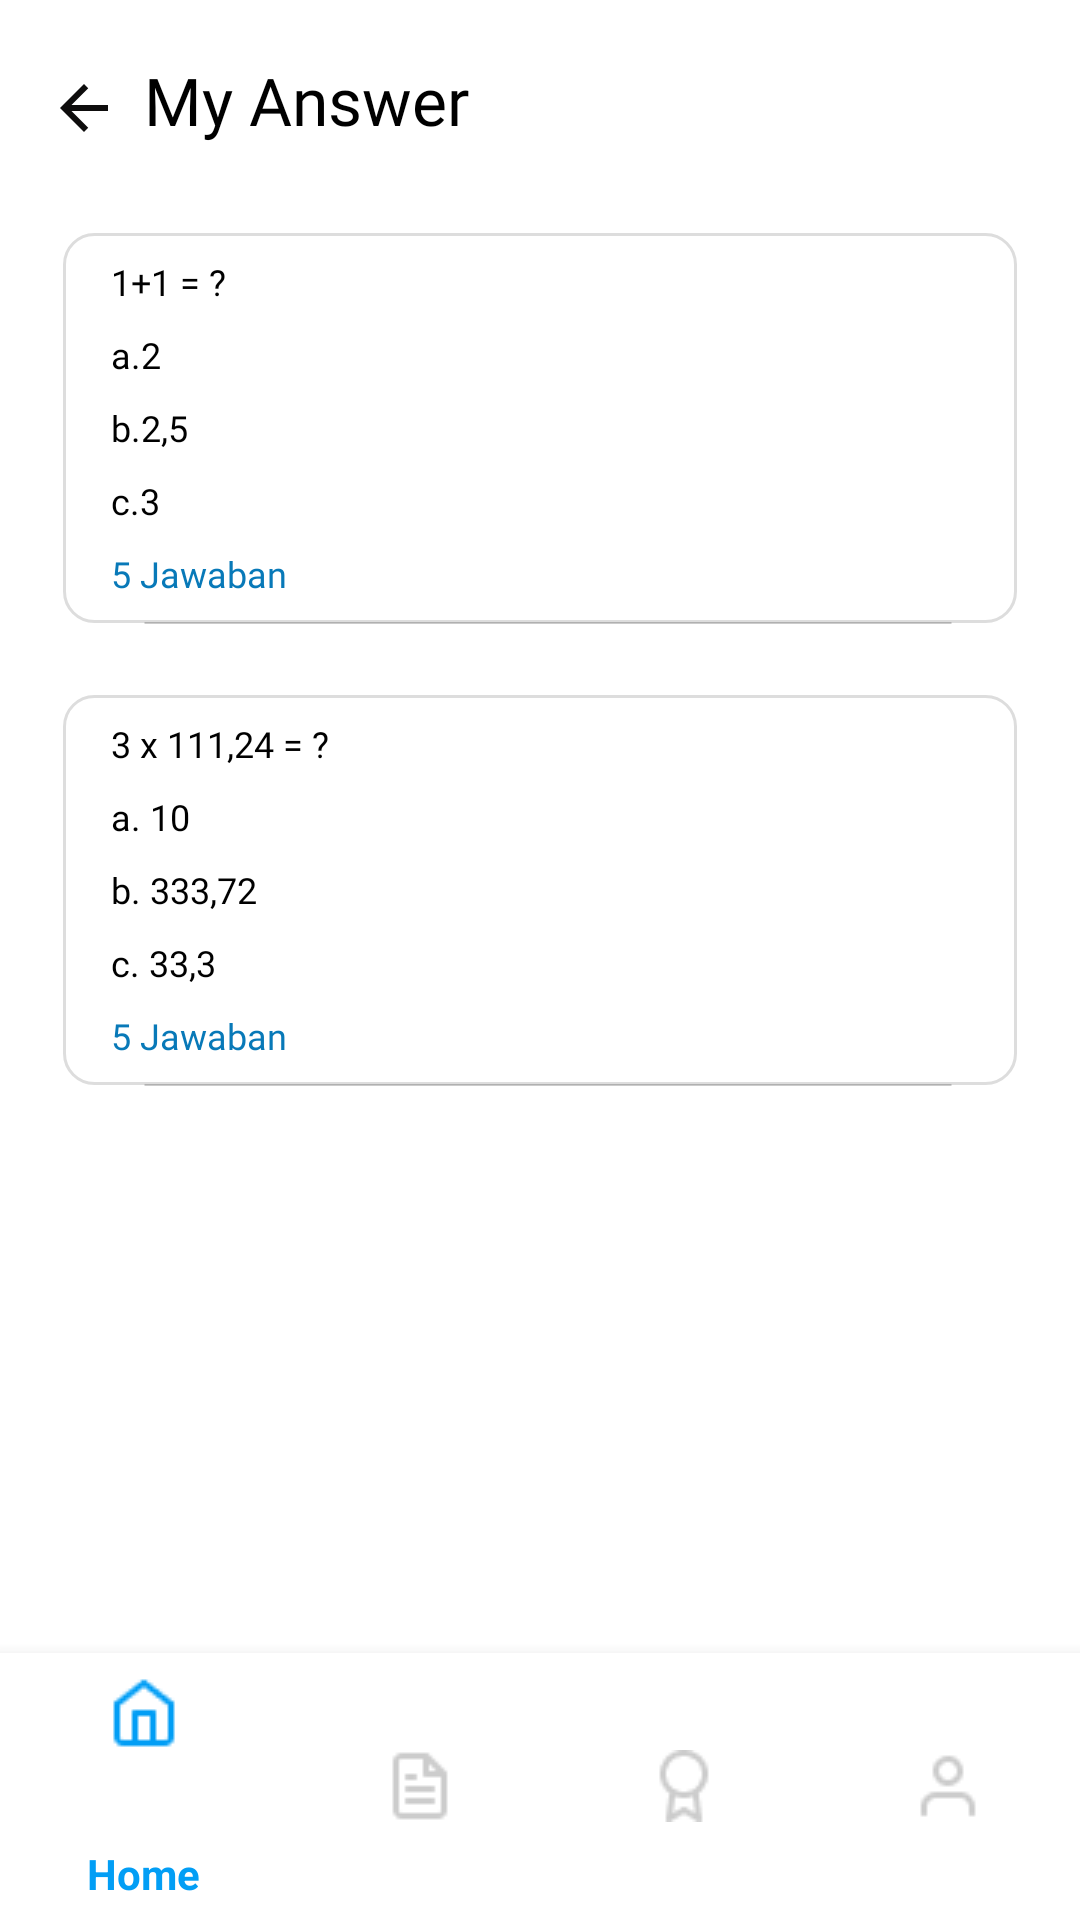

Android layout source for this screen:
<!-- AndroidManifest.xml: application theme Theme.AppCompat.DayNight.NoActionBar -->
<!-- res/layout/activity_your_answer.xml -->
<?xml version="1.0" encoding="utf-8"?>
<androidx.constraintlayout.widget.ConstraintLayout xmlns:android="http://schemas.android.com/apk/res/android"
    xmlns:app="http://schemas.android.com/apk/res-auto"
    xmlns:tools="http://schemas.android.com/tools"
    android:layout_width="match_parent"
    android:layout_height="match_parent"
    android:background="@color/white"
    android:orientation="vertical"
    tools:context=".Your_Question">

    <ImageView
        android:id="@+id/back4"
        android:layout_width="24dp"
        android:layout_height="24dp"
        android:layout_marginStart="16dp"
        android:layout_marginTop="24dp"
        app:layout_constraintStart_toStartOf="parent"
        app:layout_constraintTop_toTopOf="parent"
        app:srcCompat="@drawable/ic_baseline_arrow_back_24" />

    <TextView
        android:id="@+id/textView24"
        android:layout_width="wrap_content"
        android:layout_height="35dp"
        android:layout_marginStart="8dp"
        android:fontFamily="@font/product_sans_black"
        android:text="My Answer"
        android:textColor="@color/black"
        android:textSize="22dp"
        app:layout_constraintBottom_toBottomOf="@+id/back4"
        app:layout_constraintStart_toEndOf="@+id/back4"
        app:layout_constraintTop_toTopOf="@+id/back4" />

    <ImageView
        android:id="@+id/imageView29"
        android:layout_width="wrap_content"
        android:layout_height="wrap_content"
        android:layout_marginStart="16dp"
        android:layout_marginTop="24dp"
        android:layout_marginEnd="16dp"
        android:src="@drawable/kolomkotak"
        app:layout_constraintEnd_toEndOf="parent"
        app:layout_constraintStart_toStartOf="parent"
        app:layout_constraintTop_toBottomOf="@+id/textView24" />


    <TextView
        android:id="@+id/textView16"
        android:layout_width="wrap_content"
        android:layout_height="wrap_content"
        android:layout_marginStart="16dp"
        android:layout_marginTop="8dp"
        android:fontFamily="@font/product_sans_regular"
        android:text="1+1 = ?"
        android:textColor="@color/black"
        android:textSize="12dp"
        app:layout_constraintStart_toStartOf="@+id/imageView29"
        app:layout_constraintTop_toTopOf="@+id/imageView29" />

    <TextView
        android:id="@+id/textView18"
        android:layout_width="wrap_content"
        android:layout_height="wrap_content"
        android:layout_marginTop="8dp"
        android:fontFamily="@font/product_sans_regular"
        android:text="a.2"
        android:textColor="@color/black"
        android:textSize="12dp"
        app:layout_constraintStart_toStartOf="@+id/textView16"
        app:layout_constraintTop_toBottomOf="@+id/textView16" />

    <TextView
        android:id="@+id/textView17"
        android:layout_width="wrap_content"
        android:layout_height="wrap_content"
        android:layout_marginTop="8dp"
        android:fontFamily="@font/product_sans_regular"
        android:text="b.2,5"
        android:textColor="@color/black"
        android:textSize="12dp"
        app:layout_constraintStart_toStartOf="@+id/textView16"
        app:layout_constraintTop_toBottomOf="@+id/textView18" />

    <TextView
        android:id="@+id/textView19"
        android:layout_width="wrap_content"
        android:layout_height="wrap_content"
        android:layout_marginTop="8dp"
        android:fontFamily="@font/product_sans_regular"
        android:text="c.3"
        android:textColor="@color/black"
        android:textSize="12dp"
        app:layout_constraintStart_toStartOf="@+id/textView16"
        app:layout_constraintTop_toBottomOf="@+id/textView17" />

    <TextView
        android:id="@+id/textView36"
        android:layout_width="wrap_content"
        android:layout_height="wrap_content"
        android:layout_marginTop="8dp"
        android:fontFamily="@font/product_sans_black"
        android:text="5 Jawaban"
        android:textColor="#0879B8"
        android:textSize="12dp"
        app:layout_constraintStart_toStartOf="@+id/textView19"
        app:layout_constraintTop_toBottomOf="@+id/textView19" />

    <ImageView
        android:id="@+id/imageView30"
        android:layout_width="300dp"
        android:layout_height="wrap_content"
        android:layout_marginStart="16dp"
        android:layout_marginTop="8dp"
        android:layout_marginEnd="16dp"
        android:src="@drawable/line"
        app:layout_constraintEnd_toEndOf="@+id/imageView29"
        app:layout_constraintHorizontal_bias="0.333"
        app:layout_constraintStart_toStartOf="@+id/imageView29"
        app:layout_constraintTop_toBottomOf="@+id/textView36" />

    <ImageView
        android:id="@+id/imageView1"
        android:layout_width="wrap_content"
        android:layout_height="wrap_content"
        android:layout_marginStart="16dp"
        android:layout_marginTop="24dp"
        android:layout_marginEnd="16dp"
        android:src="@drawable/kolomkotak"
        app:layout_constraintEnd_toEndOf="parent"
        app:layout_constraintStart_toStartOf="parent"
        app:layout_constraintTop_toBottomOf="@+id/imageView29" />

    <TextView
        android:id="@+id/textView1"
        android:layout_width="wrap_content"
        android:layout_height="wrap_content"
        android:layout_marginStart="16dp"
        android:layout_marginTop="8dp"
        android:fontFamily="@font/product_sans_regular"
        android:text="3 x 111,24 = ?"
        android:textColor="@color/black"
        android:textSize="12dp"
        app:layout_constraintStart_toStartOf="@+id/imageView1"
        app:layout_constraintTop_toTopOf="@+id/imageView1" />

    <TextView
        android:id="@+id/textView2"
        android:layout_width="wrap_content"
        android:layout_height="wrap_content"
        android:layout_marginTop="8dp"
        android:fontFamily="@font/product_sans_regular"
        android:text="a. 10"
        android:textColor="@color/black"
        android:textSize="12dp"
        app:layout_constraintStart_toStartOf="@+id/textView1"
        app:layout_constraintTop_toBottomOf="@+id/textView1" />

    <TextView
        android:id="@+id/textView3"
        android:layout_width="wrap_content"
        android:layout_height="wrap_content"
        android:layout_marginTop="8dp"
        android:fontFamily="@font/product_sans_regular"
        android:text="b. 333,72"
        android:textColor="@color/black"
        android:textSize="12dp"
        app:layout_constraintStart_toStartOf="@+id/textView1"
        app:layout_constraintTop_toBottomOf="@+id/textView2" />

    <TextView
        android:id="@+id/textView4"
        android:layout_width="wrap_content"
        android:layout_height="wrap_content"
        android:layout_marginTop="8dp"
        android:fontFamily="@font/product_sans_regular"
        android:text="c. 33,3"
        android:textColor="@color/black"
        android:textSize="12dp"
        app:layout_constraintStart_toStartOf="@+id/textView1"
        app:layout_constraintTop_toBottomOf="@+id/textView3" />

    <TextView
        android:id="@+id/textView5"
        android:layout_width="wrap_content"
        android:layout_height="wrap_content"
        android:layout_marginTop="8dp"
        android:fontFamily="@font/product_sans_black"
        android:text="5 Jawaban"
        android:textColor="#0879B8"
        android:textSize="12dp"
        app:layout_constraintStart_toStartOf="@+id/textView1"
        app:layout_constraintTop_toBottomOf="@+id/textView4" />

    <ImageView
        android:id="@+id/imageView10"
        android:layout_width="300dp"
        android:layout_height="wrap_content"
        android:layout_marginStart="16dp"
        android:layout_marginTop="8dp"
        android:layout_marginEnd="16dp"
        android:src="@drawable/line"
        app:layout_constraintEnd_toEndOf="@+id/imageView1"
        app:layout_constraintHorizontal_bias="0.333"
        app:layout_constraintStart_toStartOf="@+id/imageView1"
        app:layout_constraintTop_toBottomOf="@+id/textView5" />


    <com.google.android.material.bottomnavigation.BottomNavigationView
        android:id="@+id/bottom_navigation"
        style="Widget.MaterialComponents.BottomNavigationView.PrimarySurface"
        android:layout_width="match_parent"
        android:layout_height="89dp"
        app:backgroundTint="@color/white"
        app:itemIconTint="@color/nav_color"
        app:itemRippleColor="@color/navbar"
        app:itemTextColor="@color/nav_color"
        app:layout_constraintBottom_toBottomOf="parent"
        app:layout_constraintEnd_toEndOf="parent"
        app:layout_constraintStart_toStartOf="parent"
        app:menu="@menu/bottom_menu" />


</androidx.constraintlayout.widget.ConstraintLayout>
<!-- resources referenced by this layout -->
<resources>
  <color name="black">#FF000000</color>
  <color name="navbar">#0879B8</color>
  <color name="white">#FFFFFFFF</color>
  <!-- drawable ic_baseline_arrow_back_24 (drawable-v24) -->
  <vector android:autoMirrored="true" android:height="24dp"
      android:tint="#0E0D0D" android:viewportHeight="24"
      android:viewportWidth="24" android:width="24dp" xmlns:android="http://schemas.android.com/apk/res/android">
      <path android:fillColor="@color/black" android:pathData="M20,11H7.83l5.59,-5.59L12,4l-8,8 8,8 1.41,-1.41L7.83,13H20v-2z"/>
  </vector>
  <!-- drawable kolomkotak (drawable) -->
  <?xml version="1.0" encoding="utf-8"?>
  <selector xmlns:android="http://schemas.android.com/apk/res/android">
  
  
      <item>
  
          <shape android:shape="rectangle">
              <solid android:color="#ffff"/>
              <size android:width="318dp"
                  android:height="130dp" />
              <corners android:radius="10dp"/>
              <stroke android:color="#DDDDDD" android:width="1dp"/>
          </shape>
      </item>
  
  
  </selector>
  <!-- drawable line (drawable) -->
  <?xml version="1.0" encoding="utf-8"?>
  <vector
      xmlns:android="http://schemas.android.com/apk/res/android"
      xmlns:aapt="http://schemas.android.com/aapt"
      android:width="270dp"
      android:height="0.5dp"
      android:viewportWidth="270"
      android:viewportHeight="1"
      >
  
      <group>
  
          <clip-path
              android:pathData="M0.5 0.5H269.5H0.5Z"
              />
  
      </group>
  
      <path
          android:pathData="M0.5 0.5H269.5H0.5Z"
          android:strokeWidth="1"
          android:strokeColor="#33000000"
          />
  
  </vector>
</resources>
